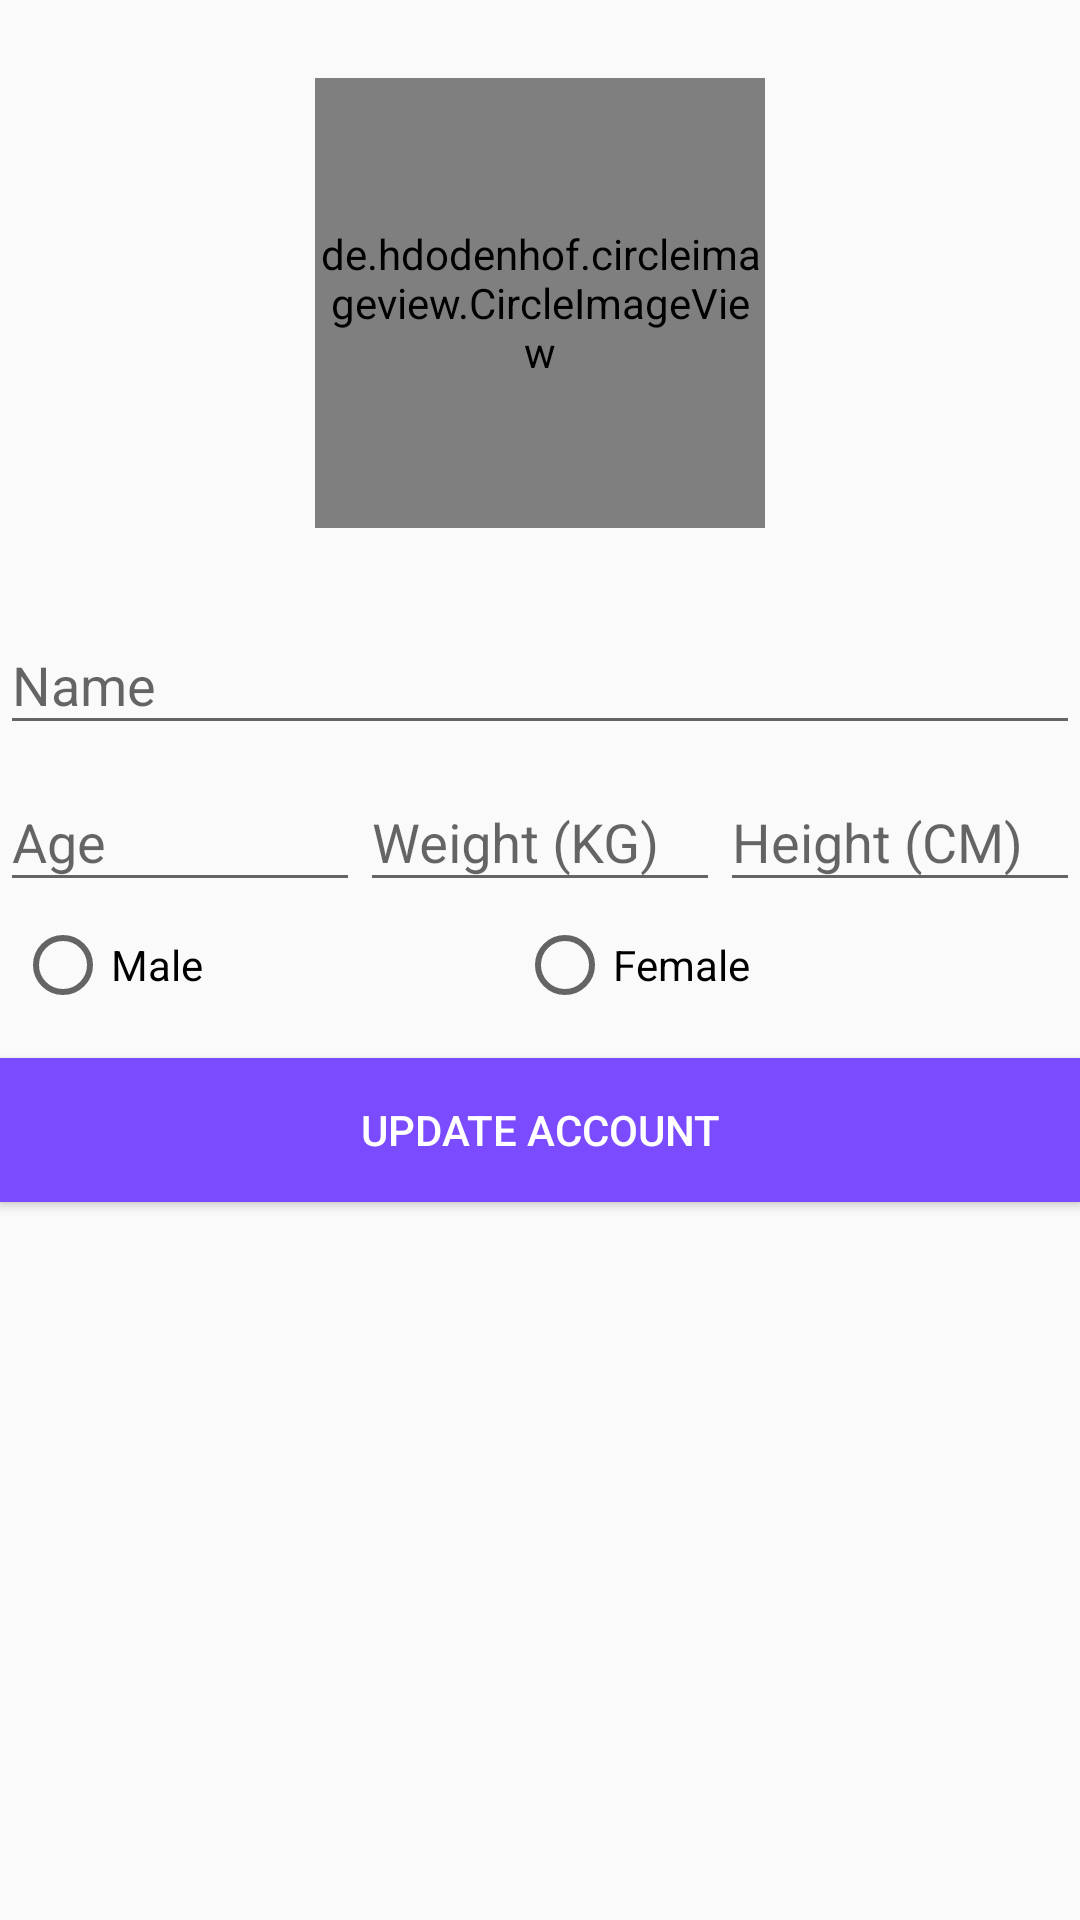

Android layout source for this screen:
<!-- AndroidManifest.xml: application theme AppTheme -->
<!-- res/layout/activity_setup.xml -->
<?xml version="1.0" encoding="utf-8"?>
<RelativeLayout xmlns:android="http://schemas.android.com/apk/res/android"
    xmlns:tools="http://schemas.android.com/tools"
    android:id="@+id/activity_setup"
    android:layout_width="match_parent"
    android:layout_height="match_parent"
    android:layout_margin="8dp"
    tools:context=".activities.SetupActivity">

    <de.hdodenhof.circleimageview.CircleImageView
        android:id="@+id/setupImageButton"
        android:layout_width="150dp"
        android:layout_height="150dp"
        android:layout_alignParentTop="true"
        android:layout_centerHorizontal="true"
        android:layout_marginTop="26dp"
        android:scaleType="centerCrop"
        android:src="@drawable/default_avatar"
        />


    <android.support.design.widget.TextInputLayout
        android:id="@+id/name_input_layout"
        android:layout_below="@+id/setupImageButton"
        android:layout_width="match_parent"
        android:layout_centerHorizontal="true"
        android:layout_marginTop="20dp"
        android:layout_height="wrap_content">

        <android.support.design.widget.TextInputEditText
            android:id="@+id/setupNameField"
            android:maxLines="1"
            android:layout_width="match_parent"
            android:layout_height="wrap_content"
            android:ems="10"
            android:hint="Name"
            android:inputType="textPersonName" />
    </android.support.design.widget.TextInputLayout>


    <LinearLayout
        android:id="@+id/layout_data1"
        android:layout_below="@id/name_input_layout"
        android:layout_width="match_parent"
        android:layout_height="wrap_content"
        android:orientation="horizontal">

        <android.support.design.widget.TextInputLayout
            android:id="@+id/input_layout_age"
            android:layout_weight="1"
            android:inputType="number"
            android:maxLines="1"
            android:layout_width="wrap_content"
            android:layout_height="wrap_content">

            <android.support.design.widget.TextInputEditText
                android:id="@+id/input_editText_age"
                android:layout_width="match_parent"
                android:layout_height="wrap_content"
                android:hint="Age"
                android:inputType="number" />
        </android.support.design.widget.TextInputLayout>

        <android.support.design.widget.TextInputLayout
            android:id="@+id/input_layout_weight"
            android:layout_weight="1"
            android:layout_width="wrap_content"
            android:layout_height="wrap_content">

            <android.support.design.widget.TextInputEditText
                android:id="@+id/input_editText_weight"
                android:inputType="number"
                android:maxLines="1"
                android:layout_width="match_parent"
                android:layout_height="wrap_content"
                android:hint="Weight (KG)"
                tools:ignore="HardcodedText" />
        </android.support.design.widget.TextInputLayout>

        <android.support.design.widget.TextInputLayout
            android:layout_weight="1"
            android:layout_width="wrap_content"
            android:layout_height="wrap_content">

            <android.support.design.widget.TextInputEditText
                android:id="@+id/input_editText_height"
                android:layout_width="match_parent"
                android:layout_height="wrap_content"
                android:hint="Height (CM)"
                android:inputType="number"
                android:maxLines="1"
                tools:ignore="HardcodedText" />
        </android.support.design.widget.TextInputLayout>
    </LinearLayout>

    <RadioGroup
        android:padding="5dp"
        android:layout_below="@+id/layout_data1"
        android:id="@+id/radio_group_sex"
        android:layout_width="match_parent"
        android:orientation="horizontal"
        android:layout_height="wrap_content" >

        <RadioButton
            android:id="@+id/radioButtonMale"
            android:layout_width="wrap_content"
            android:layout_height="wrap_content"
            android:layout_weight="1"
            android:text="Male"
            tools:ignore="HardcodedText" />

        <RadioButton
            android:id="@+id/radioButtonFemale"
            android:layout_width="wrap_content"
            android:layout_height="wrap_content"
            android:layout_weight="1"
            android:text="Female"
            tools:ignore="HardcodedText" />
    </RadioGroup>

    <Button
        android:layout_marginTop="10dp"
        android:layout_below="@id/radio_group_sex"
        android:background="@color/colorPrimary"
        android:textColor="#fff"
        android:id="@+id/setupFinishButton"
        android:layout_width="match_parent"
        android:layout_height="wrap_content"
        android:layout_centerHorizontal="true"
        android:text="Update Account"
        tools:ignore="HardcodedText" />
</RelativeLayout>
<!-- resources referenced by this layout -->
<resources>
  <color name="colorPrimary">#7b4bff</color>
  <style name="AppTheme" parent="Theme.AppCompat.Light.DarkActionBar">
          
          <item name="colorPrimary">@color/colorPrimary</item>
          <item name="colorPrimaryDark">@color/colorPrimaryDark</item>
          <item name="colorAccent">@color/colorAccent</item>
      </style>
  <color name="colorPrimaryDark">#6539ba</color>
  <color name="colorAccent">#FF4081</color>
</resources>
